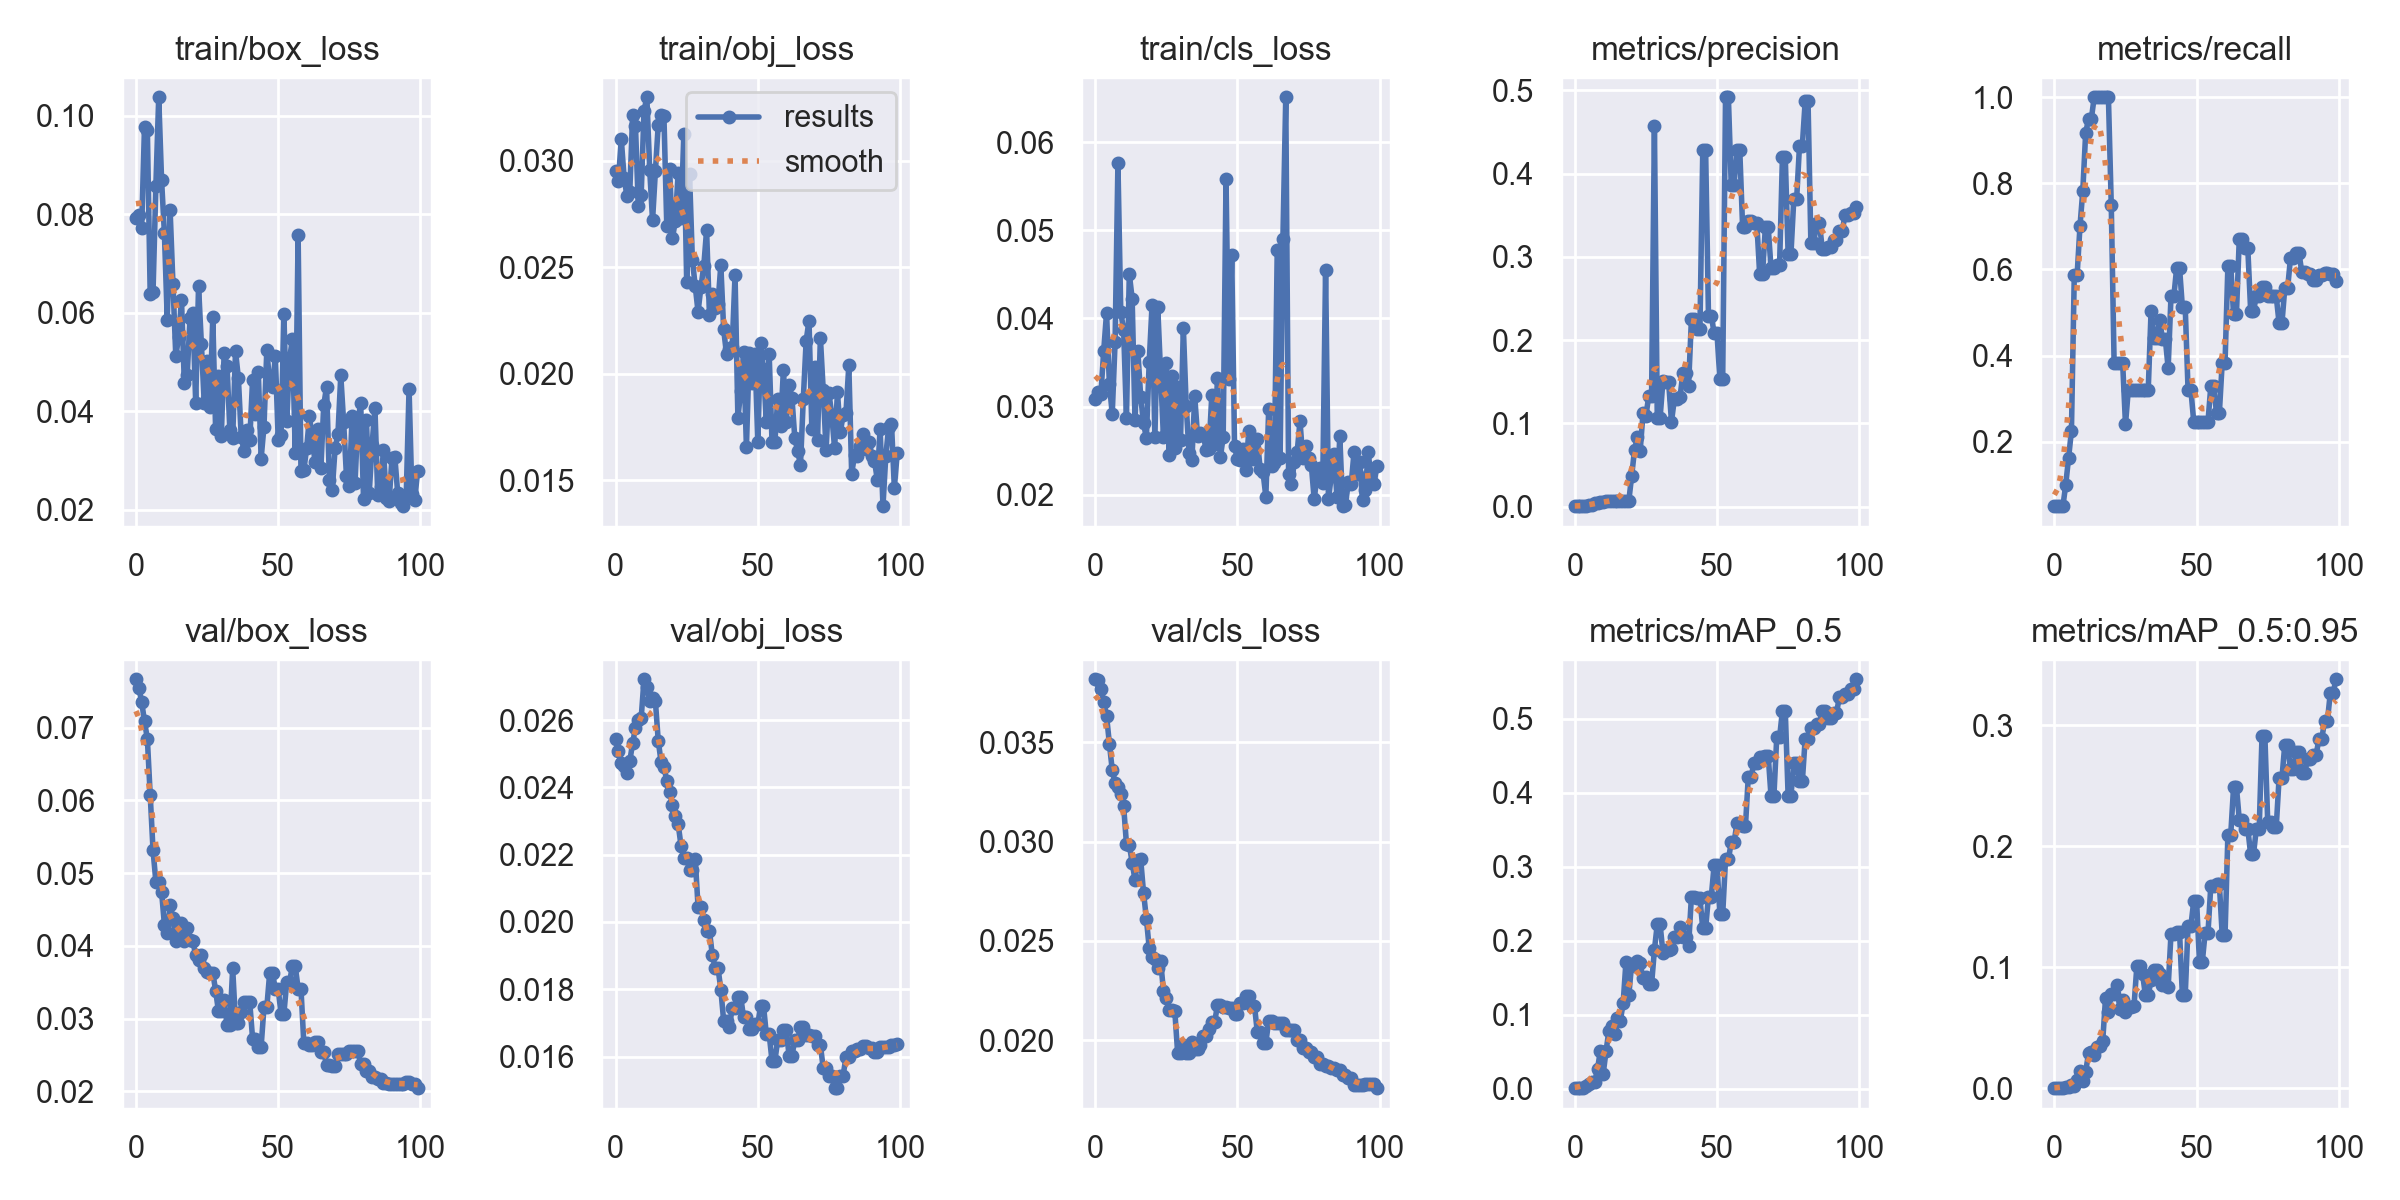

The table this chart was drawn from, first rows:
epoch, train/box_loss, train/obj_loss, train/cls_loss, metrics/precision, metrics/recall, metrics/mAP_0.5, metrics/mAP_0.5:0.95, val/box_loss, val/obj_loss, val/cls_loss, x/lr0, x/lr1, x/lr2
0, 0.07927, 0.02953, 0.03087, 0.0007716, 0.05, 0.0004866, 9.7321e-05, 0.07663, 0.02543, 0.03817, 0.0991, 0.0001, 0.0001
1, 0.07979, 0.02902, 0.03164, 0.0007441, 0.05, 0.0004846, 9.6922e-05, 0.07549, 0.02509, 0.03811, 0.0973, 0.000297, 0.000297
2, 0.07726, 0.03103, 0.03137, 0.0007225, 0.05, 0.0005248, 5.2477e-05, 0.07352, 0.02473, 0.0377, 0.09549, 0.0004901, 0.0004901
3, 0.0978, 0.0292, 0.03631, 0.0007102, 0.05, 0.0007476, 0.0001495, 0.07084, 0.02464, 0.03702, 0.09368, 0.0006792, 0.0006792
4, 0.09719, 0.02834, 0.04063, 0.001136, 0.1, 0.00288, 0.0008843, 0.06847, 0.02444, 0.03633, 0.09186, 0.0008644, 0.0008644
5, 0.06376, 0.02855, 0.03256, 0.001798, 0.1625, 0.006392, 0.001397, 0.06076, 0.02477, 0.03493, 0.09005, 0.001045, 0.001045
6, 0.06426, 0.03216, 0.02917, 0.002569, 0.225, 0.009365, 0.002776, 0.05314, 0.02533, 0.0336, 0.08822, 0.001223, 0.001223
7, 0.0858, 0.03161, 0.0373, 0.004597, 0.5875, 0.008365, 0.002141, 0.04881, 0.02577, 0.03295, 0.0864, 0.001396, 0.001396
8, 0.1037, 0.02786, 0.0576, 0.004297, 0.5875, 0.02662, 0.006968, 0.04872, 0.026, 0.03277, 0.08457, 0.001565, 0.001565
9, 0.08695, 0.02838, 0.04069, 0.005492, 0.7, 0.05091, 0.0143, 0.04742, 0.02606, 0.03238, 0.08273, 0.001731, 0.001731
10, 0.07609, 0.03234, 0.03873, 0.005902, 0.7833, 0.02027, 0.00621, 0.04289, 0.02721, 0.03179, 0.08089, 0.001892, 0.001892
11, 0.05851, 0.03297, 0.02873, 0.006659, 0.9167, 0.05065, 0.01348, 0.04173, 0.02698, 0.02988, 0.07905, 0.00205, 0.00205
12, 0.08084, 0.02957, 0.04507, 0.007222, 0.95, 0.07831, 0.02876, 0.04561, 0.02657, 0.02985, 0.0772, 0.002203, 0.002203
13, 0.06588, 0.0272, 0.04225, 0.00725, 0.95, 0.08412, 0.03004, 0.04378, 0.02667, 0.02894, 0.07535, 0.002352, 0.002352
14, 0.05115, 0.0295, 0.02843, 0.007468, 1, 0.07374, 0.02745, 0.0407, 0.02656, 0.02807, 0.0735, 0.002498, 0.002498
15, 0.05507, 0.03169, 0.03628, 0.007389, 1, 0.09473, 0.03426, 0.04159, 0.02539, 0.02909, 0.07164, 0.00264, 0.00264
16, 0.06259, 0.03215, 0.03114, 0.007291, 1, 0.09128, 0.03454, 0.04313, 0.02475, 0.0291, 0.06978, 0.002777, 0.002777
17, 0.04576, 0.03209, 0.02808, 0.007324, 1, 0.1151, 0.03921, 0.04063, 0.02461, 0.02744, 0.06791, 0.002911, 0.002911
18, 0.04731, 0.02695, 0.02648, 0.007302, 1, 0.1715, 0.07495, 0.04243, 0.0242, 0.02612, 0.06604, 0.003041, 0.003041
19, 0.05884, 0.02961, 0.03509, 0.007206, 1, 0.1262, 0.063, 0.04082, 0.02387, 0.02463, 0.06417, 0.003166, 0.003166
20, 0.05995, 0.02637, 0.04154, 0.03685, 0.75, 0.1686, 0.07828, 0.04063, 0.02349, 0.02419, 0.06229, 0.003288, 0.003288
21, 0.04164, 0.02716, 0.0265, 0.0681, 0.3833, 0.1662, 0.0776, 0.03868, 0.02316, 0.02411, 0.06041, 0.003406, 0.003406
22, 0.06538, 0.0294, 0.04129, 0.08341, 0.3833, 0.1721, 0.08537, 0.03804, 0.02291, 0.02366, 0.05852, 0.00352, 0.00352
23, 0.05359, 0.0273, 0.03376, 0.06743, 0.3833, 0.1691, 0.0654, 0.03874, 0.02227, 0.024, 0.05663, 0.00363, 0.00363
24, 0.04163, 0.03123, 0.02655, 0.1128, 0.3833, 0.149, 0.07276, 0.03701, 0.02191, 0.0225, 0.05474, 0.003736, 0.003736
25, 0.05017, 0.0243, 0.03492, 0.1092, 0.2401, 0.151, 0.06268, 0.03638, 0.02191, 0.02214, 0.05284, 0.003838, 0.003838
26, 0.04077, 0.02937, 0.02449, 0.1324, 0.3208, 0.1409, 0.06676, 0.03632, 0.02154, 0.0215, 0.05094, 0.003936, 0.003936
27, 0.05905, 0.02535, 0.03347, 0.1324, 0.3208, 0.1409, 0.06676, 0.03632, 0.02154, 0.0215, 0.04903, 0.00403, 0.00403
28, 0.0363, 0.02412, 0.02526, 0.4573, 0.3208, 0.1875, 0.06822, 0.03386, 0.02188, 0.02145, 0.04712, 0.00412, 0.00412
29, 0.04718, 0.02291, 0.03218, 0.1071, 0.3208, 0.222, 0.1009, 0.031, 0.02045, 0.01935, 0.04521, 0.004206, 0.004206
30, 0.03505, 0.02406, 0.02625, 0.1071, 0.3208, 0.222, 0.1009, 0.031, 0.02045, 0.01935, 0.04329, 0.004288, 0.004288
31, 0.05176, 0.02504, 0.03896, 0.1515, 0.3208, 0.1833, 0.09447, 0.03258, 0.02006, 0.01977, 0.04137, 0.004366, 0.004366
32, 0.04919, 0.02674, 0.0301, 0.1494, 0.3208, 0.1875, 0.07702, 0.02906, 0.01973, 0.01936, 0.03944, 0.004441, 0.004441
33, 0.03626, 0.02277, 0.02476, 0.1494, 0.3208, 0.1875, 0.07702, 0.02906, 0.01973, 0.01936, 0.03751, 0.004511, 0.004511
34, 0.03463, 0.02373, 0.02391, 0.1022, 0.5042, 0.1892, 0.08943, 0.0369, 0.01903, 0.01994, 0.03558, 0.004577, 0.004577
35, 0.05219, 0.02307, 0.03114, 0.129, 0.4417, 0.205, 0.09791, 0.02943, 0.01864, 0.01957, 0.03364, 0.00464, 0.00464
36, 0.0467, 0.02329, 0.02665, 0.129, 0.4417, 0.205, 0.09791, 0.02943, 0.01864, 0.01957, 0.0317, 0.004698, 0.004698
37, 0.03484, 0.0251, 0.02699, 0.1314, 0.4833, 0.218, 0.09404, 0.03087, 0.01799, 0.01975, 0.02975, 0.004753, 0.004753
38, 0.0318, 0.02208, 0.02682, 0.1604, 0.4385, 0.205, 0.08535, 0.03223, 0.01706, 0.02024, 0.0278, 0.004803, 0.004803
39, 0.03608, 0.02093, 0.02509, 0.1604, 0.4385, 0.205, 0.08535, 0.03223, 0.01706, 0.02024, 0.02585, 0.00485, 0.00485
40, 0.03413, 0.02118, 0.02513, 0.145, 0.3708, 0.1922, 0.08338, 0.03223, 0.01689, 0.02057, 0.02389, 0.004892, 0.004892
41, 0.04641, 0.02127, 0.03128, 0.225, 0.5375, 0.2592, 0.1275, 0.02724, 0.01744, 0.0209, 0.02193, 0.004931, 0.004931
42, 0.03946, 0.02465, 0.02578, 0.225, 0.5375, 0.2592, 0.1275, 0.02724, 0.01744, 0.0209, 0.01997, 0.004966, 0.004966
43, 0.04798, 0.01794, 0.03323, 0.2135, 0.6044, 0.257, 0.1292, 0.02615, 0.01777, 0.02178, 0.018, 0.004996, 0.004996
44, 0.03038, 0.01919, 0.02423, 0.2135, 0.6044, 0.257, 0.1292, 0.02615, 0.01777, 0.02178, 0.01602, 0.005023, 0.005023
45, 0.03686, 0.02101, 0.02654, 0.4282, 0.5125, 0.2166, 0.0769, 0.03159, 0.01717, 0.0217, 0.01405, 0.005046, 0.005046
46, 0.05244, 0.01655, 0.05582, 0.4282, 0.5125, 0.2166, 0.0769, 0.03159, 0.01717, 0.0217, 0.01206, 0.005065, 0.005065
47, 0.04563, 0.02099, 0.03308, 0.2296, 0.3193, 0.2597, 0.1343, 0.03624, 0.0168, 0.02161, 0.01008, 0.00508, 0.00508
48, 0.04498, 0.01956, 0.04725, 0.2296, 0.3193, 0.2597, 0.1343, 0.03624, 0.0168, 0.02161, 0.008091, 0.005091, 0.005091
49, 0.05112, 0.02091, 0.02548, 0.2081, 0.2458, 0.3023, 0.1548, 0.03404, 0.01697, 0.02132, 0.006097, 0.005097, 0.005097
50, 0.03413, 0.01682, 0.024, 0.2081, 0.2458, 0.3023, 0.1548, 0.03404, 0.01697, 0.02132, 0.00505, 0.00505, 0.00505
51, 0.03507, 0.02145, 0.02397, 0.1537, 0.2458, 0.2356, 0.1043, 0.03067, 0.01751, 0.02185, 0.00505, 0.00505, 0.00505
52, 0.05978, 0.02024, 0.02517, 0.1537, 0.2458, 0.2356, 0.1043, 0.03067, 0.01751, 0.02185, 0.004951, 0.004951, 0.004951
53, 0.03796, 0.01772, 0.02285, 0.4917, 0.2458, 0.3097, 0.1284, 0.03509, 0.01666, 0.02222, 0.004852, 0.004852, 0.004852
54, 0.05064, 0.02092, 0.02719, 0.4917, 0.2458, 0.3097, 0.1284, 0.03509, 0.01666, 0.02222, 0.004753, 0.004753, 0.004753
55, 0.05465, 0.01678, 0.02408, 0.3869, 0.3292, 0.3328, 0.1674, 0.03719, 0.01587, 0.02173, 0.004654, 0.004654, 0.004654
56, 0.03143, 0.0168, 0.02533, 0.3869, 0.3292, 0.3328, 0.1674, 0.03719, 0.01587, 0.02173, 0.004555, 0.004555, 0.004555
57, 0.07575, 0.01879, 0.02626, 0.4285, 0.2667, 0.3587, 0.1686, 0.03413, 0.01649, 0.02041, 0.004456, 0.004456, 0.004456
58, 0.02789, 0.01753, 0.02294, 0.4285, 0.2667, 0.3587, 0.1686, 0.03413, 0.01649, 0.02041, 0.004357, 0.004357, 0.004357
59, 0.02802, 0.02019, 0.02255, 0.3362, 0.3833, 0.355, 0.1269, 0.02668, 0.0168, 0.01988, 0.004258, 0.004258, 0.004258
... 40 more rows
